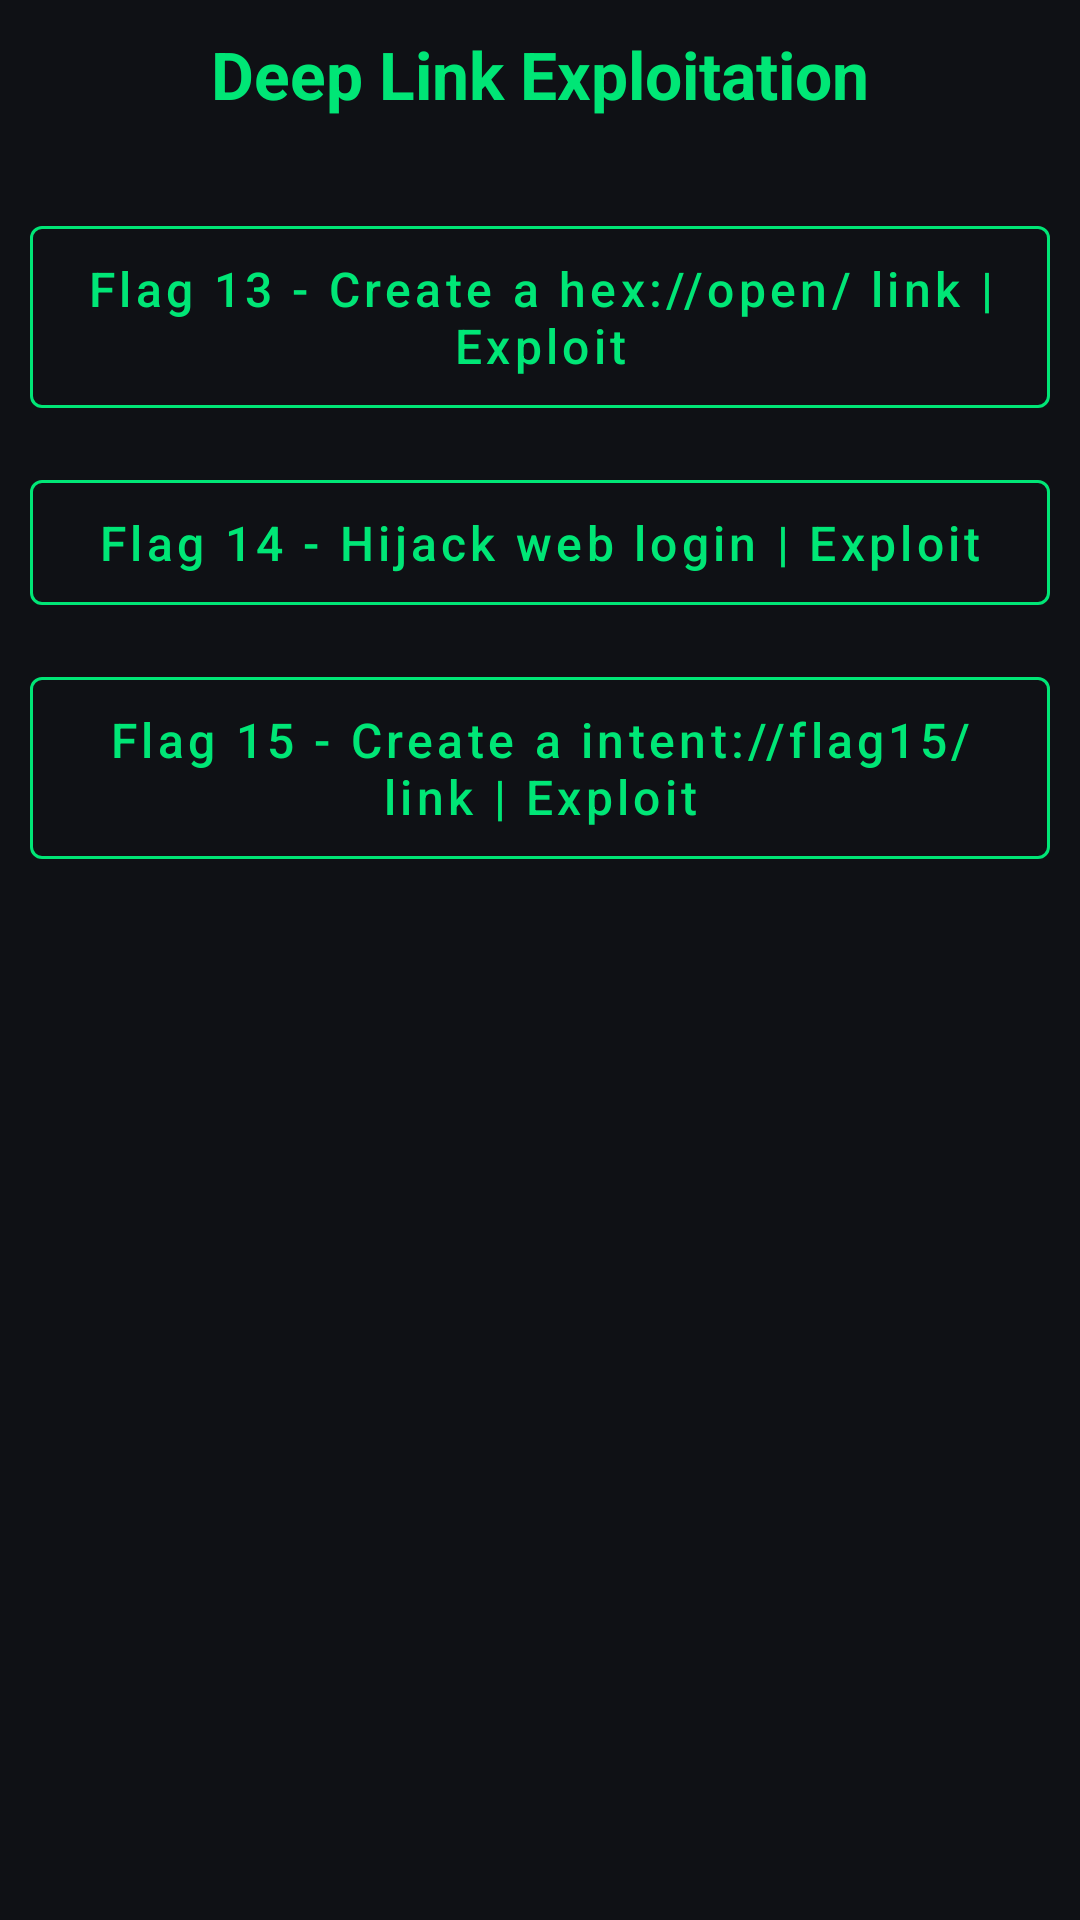

Write the Android layout XML for this screen, with the resource values it uses.
<!-- AndroidManifest.xml: application theme Theme.Poc_App -->
<!-- res/layout/activity_deeplink_labs.xml -->
<?xml version="1.0" encoding="utf-8"?>
<androidx.constraintlayout.widget.ConstraintLayout xmlns:android="http://schemas.android.com/apk/res/android"
    xmlns:app="http://schemas.android.com/apk/res-auto"
    xmlns:tools="http://schemas.android.com/tools"
    android:id="@+id/main"
    android:layout_width="match_parent"
    android:layout_height="match_parent"
    android:background="@color/background"
    tools:context=".Deeplink_Labs">
    <ScrollView
        android:layout_width="0dp"
        android:layout_height="0dp"
        app:layout_constraintTop_toTopOf="parent"
        app:layout_constraintBottom_toBottomOf="parent"
        app:layout_constraintStart_toStartOf="parent"
        app:layout_constraintEnd_toEndOf="parent">

        <LinearLayout
            android:layout_width="match_parent"
            android:layout_height="wrap_content"
            android:orientation="vertical"
            android:padding="10dp"
            android:gravity="center_horizontal">

            <TextView
                android:layout_width="wrap_content"
                android:layout_height="wrap_content"
                android:text="Deep Link Exploitation"
                android:textColor="@color/primary"
                android:textSize="22sp"
                android:textStyle="bold"
                android:layout_marginBottom="30dp"/>
            <com.google.android.material.button.MaterialButton
                android:layout_width="match_parent"
                android:layout_height="wrap_content"
                android:layout_marginBottom="12dp"
                android:padding="10dp"
                android:text="Flag 13 - Create a hex://open/ link | Exploit"
                android:textAllCaps="false"
                android:textSize="16sp"
                android:textColor="@color/primary"
                app:strokeColor="@color/primary"
                app:strokeWidth="1dp"
                android:backgroundTint="@android:color/transparent"
                app:cornerRadius="4dp"
                android:onClick="Flag13"
                style="@style/Widget.MaterialComponents.Button.OutlinedButton"/>
            <com.google.android.material.button.MaterialButton
                android:layout_width="match_parent"
                android:layout_height="wrap_content"
                android:layout_marginBottom="12dp"
                android:padding="10dp"
                android:text="Flag 14 - Hijack web login | Exploit"
                android:textAllCaps="false"
                android:textSize="16sp"
                android:textColor="@color/primary"
                app:strokeColor="@color/primary"
                app:strokeWidth="1dp"
                android:backgroundTint="@android:color/transparent"
                app:cornerRadius="4dp"
                android:onClick="Flag14"
                style="@style/Widget.MaterialComponents.Button.OutlinedButton"/>
            <com.google.android.material.button.MaterialButton
                android:layout_width="match_parent"
                android:layout_height="wrap_content"
                android:layout_marginBottom="12dp"
                android:padding="10dp"
                android:text="Flag 15 - Create a intent://flag15/ link | Exploit"
                android:textAllCaps="false"
                android:textSize="16sp"
                android:textColor="@color/primary"
                app:strokeColor="@color/primary"
                app:strokeWidth="1dp"
                android:backgroundTint="@android:color/transparent"
                app:cornerRadius="4dp"
                android:onClick="Flag15"
                style="@style/Widget.MaterialComponents.Button.OutlinedButton"/>
        </LinearLayout>
    </ScrollView>

</androidx.constraintlayout.widget.ConstraintLayout>
<!-- resources referenced by this layout -->
<resources>
  <color name="background">#0F1115</color>
  <color name="primary">#00E676</color>
  <style name="Theme.Poc_App" parent="Base.Theme.Poc_App" />
  <style name="Base.Theme.Poc_App" parent="Theme.Material3.DayNight.NoActionBar">
          
          
      </style>
</resources>
